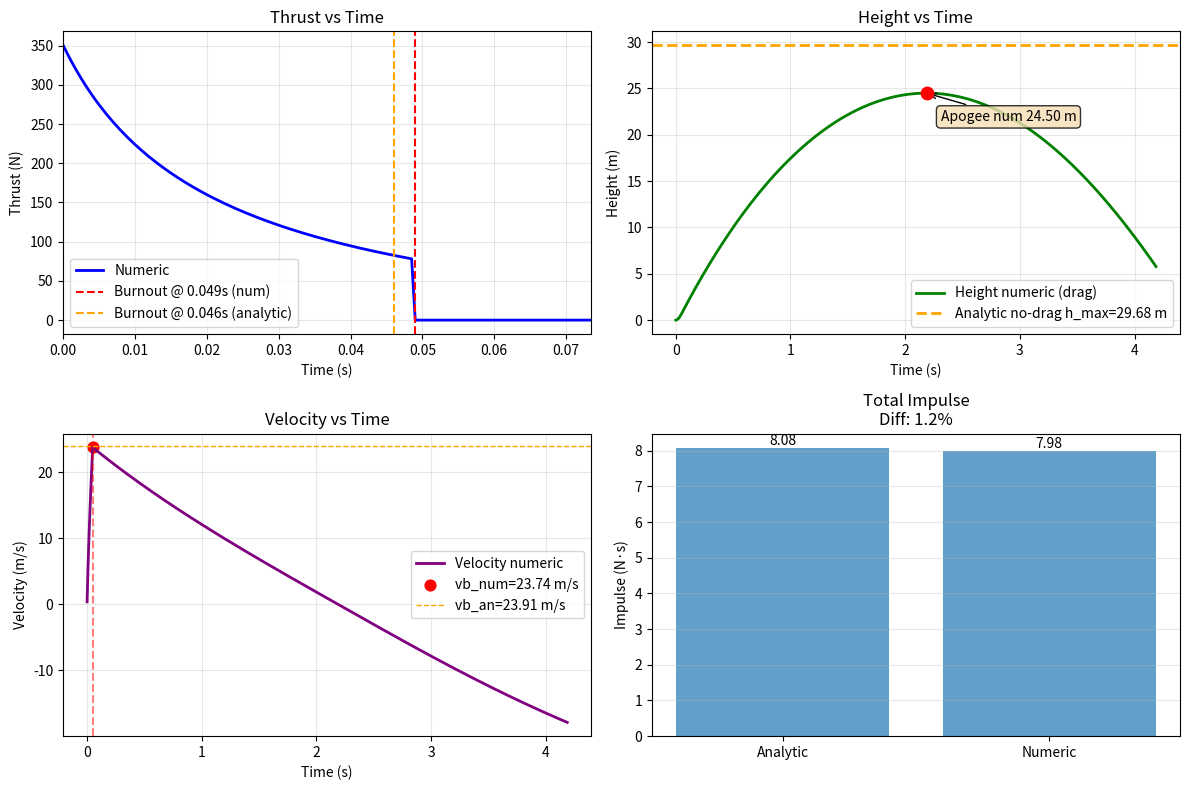

Here is the Python script that generated this plot:
import math
import matplotlib.pyplot as plt


class WaterRocketSim:
    """
    Simple 1D vertical water-rocket model:
    - Adiabatic air expansion while water is expelled
    - Liquid-only thrust phase, ends when water is gone or pressure ~ atm
    - After burnout: pure ballistic coast w/ quadratic drag
    - No 'air jet' phase after water is gone (deliberately omitted here)
    """

    def __init__(self,
                 V_bottle_liters=0.52,
                 V_water0_liters=0.26,
                 P0_abs_bar=5.0,         # absolute, e.g. 5 bar = ~4 bar gauge
                 nozzle_diameter_mm=10.0,
                 Cd_nozzle=0.9,          # discharge coefficient
                 m_dry=0.20,             # kg, empty rocket + payload
                 T0_K=293.15,
                 gamma=1.4,
                 Cd_drag=0.5,
                 A_ref=0.005,            # m^2
                 rho_air=1.225,
                 rho_water=1000.0,
                 g=9.81,
                 dt=0.0005,
                 t_max=10.0):

        # Geometry / initial volumes
        self.V_bottle = V_bottle_liters * 1e-3         # m^3
        self.V_water0 = V_water0_liters * 1e-3         # m^3
        self.V_air0 = self.V_bottle - self.V_water0    # m^3

        # Thermo
        self.P0 = P0_abs_bar * 1e5                     # Pa
        self.p_atm = 1.013e5                           # Pa
        self.T0 = T0_K
        self.gamma = gamma
        self.R_air = 287.05                            # J/(kg*K)

        # Nozzle
        self.noz_A = math.pi * (nozzle_diameter_mm * 1e-3 / 2.0) ** 2
        self.Cd_nozzle = Cd_nozzle

        # Mass and dynamics parameters - LEGG til denne
        self.m_dry = m_dry
        
        # Aero / dynamics
        self.Cd_drag = Cd_drag
        self.A_ref = A_ref
        self.rho_air = rho_air
        self.rho_water = rho_water
        self.g = g
        self.dt = dt
        self.t_max = t_max

        # Initial masses
        # ideal gas: pV = m R T -> m_air0
        self.m_air0 = self.P0 * self.V_air0 / (self.R_air * self.T0)
        self.m_air = self.m_air0
        self.m_water0 = self.V_water0 * self.rho_water
        self.m_water = self.m_water0

        # Will be updated during reset()
        self.reset()

    def reset(self):
        # Time
        self.t = 0.0

        # Volumes / masses
        self.V_air = self.V_air0
        self.V_water = self.V_bottle - self.V_air
        self.m_water = self.V_water * self.rho_water
        self.m_air = self.m_air0  # stays constant during water phase in this simple model
        self.m = self.m_dry + self.m_water + self.m_air

        # Kinematics
        self.h = 0.0
        self.v = 0.0

        # Adiabatic invariant p V^gamma = const
        self.Kadi = self.P0 * (self.V_air0 ** self.gamma)

        # Histories
        self.T_hist = []
        self.H_hist = []
        self.V_hist = []
        self.P_hist = []
        self.F_hist = []
        self.M_hist = []
        self.Mw_hist = []

        # State flags
        self.thrusting = True
        self.burnout_index = None
        self.apogee_index = None

    def _liquid_thrust_step(self):
        """
        Compute thrust while there is still water and pressure > atm.
        Update internal state (volumes, masses, total mass).
        Returns (thrust, p_internal). If no thrust possible, returns (0, p_atm).
        """
        # Internal pressure from adiabatic law
        p_internal = self.Kadi / (self.V_air ** self.gamma)
        delta_p = max(p_internal - self.p_atm, 0.0)

        if (not self.thrusting) or (self.m_water <= 0.0) or (delta_p <= 0.0):
            self.thrusting = False
            return 0.0, p_internal

        # Exit speed of the water jet (Bernoulli)
        # v_exit ~ sqrt(2 Δp / rho)
        v_exit_core = math.sqrt(2.0 * delta_p / self.rho_water)

        # We apply Cd_nozzle to the mass flow, not to the speed twice.
        # Mass flow rate through nozzle:
        mdot_w = self.Cd_nozzle * self.rho_water * self.noz_A * v_exit_core

        # Momentum thrust
        F_momentum = mdot_w * v_exit_core

        # Pressure thrust term
        F_pressure = delta_p * self.noz_A

        thrust = F_momentum + F_pressure

        # Update liquid volume and rocket mass
        dV_water = (mdot_w / self.rho_water) * self.dt
        self.V_air = min(self.V_bottle, self.V_air + dV_water)
        self.V_water = max(0.0, self.V_bottle - self.V_air)

        dm_water = mdot_w * self.dt
        if dm_water > self.m_water:
            dm_water = self.m_water
        self.m_water = max(0.0, self.m_water - dm_water)

        # Update total mass (air fixed in this simplified model)
        self.m = self.m_dry + self.m_water + self.m_air

        # Burnout detection: if we just ran out of water or volume fully air
        if self.m_water <= 0.0 or self.V_air >= self.V_bottle:
            self.thrusting = False

        return thrust, p_internal

    def step(self):
        """
        Advance simulation by one dt:
        - Compute thrust (if any)
        - Apply drag + gravity
        - Euler integrate velocity and height
        - Log state
        """
        thrust, p_internal = self._liquid_thrust_step()

        # Drag force magnitude
        drag_mag = 0.5 * self.rho_air * self.Cd_drag * self.A_ref * (self.v ** 2)
        drag = -drag_mag if self.v > 0 else drag_mag  # opposite velocity direction

        # Net accel
        a = (thrust + drag - self.m * self.g) / self.m

        # Integrate kinematics
        self.v += a * self.dt
        self.h = max(0.0, self.h + self.v * self.dt)

        # Save history
        self.T_hist.append(self.t)
        self.H_hist.append(self.h)
        self.V_hist.append(self.v)
        self.P_hist.append(p_internal)
        self.F_hist.append(thrust)
        self.M_hist.append(self.m)
        self.Mw_hist.append(self.m_water)

        # Detect burnout index = first instant thrust goes to (or stays at) 0
        if self.burnout_index is None:
            if len(self.F_hist) > 1 and self.F_hist[-2] > 0.0 and self.F_hist[-1] == 0.0:
                self.burnout_index = len(self.F_hist) - 1

        # Detect apogee: only after burnout, when vertical v crosses downwards
        if (self.apogee_index is None) and (self.burnout_index is not None):
            if self.v <= 0.0:
                self.apogee_index = len(self.T_hist) - 1

        # Time marches
        self.t += self.dt

    def run(self):
        self.reset()
        while self.t < self.t_max:
            self.step()

            # Stop early if:
            # - we've already passed apogee and coasted ~2s
            if (self.apogee_index is not None and
               self.t > self.T_hist[self.apogee_index] + 2.0):
                break

            # - rocket is back on ground after launch
            if self.h <= 0.0 and self.t > 0.05 and self.v < 0:
                break

        # Fallback burnout index if not caught by slope
        if self.burnout_index is None:
            active = [i for i, F in enumerate(self.F_hist) if F > 0]
            if active:
                self.burnout_index = active[-1]

        return {
            "t": self.T_hist,
            "h": self.H_hist,
            "v": self.V_hist,
            "thrust": self.F_hist,
            "pressure": self.P_hist,
            "mass": self.M_hist,
            "m_water": self.Mw_hist,
            "burnout_index": self.burnout_index,
            "apogee_index": self.apogee_index
        }

    # ---------------- ANALYTIC APPROX ----------------

    def analytic_tb(self):
        """
        Approximate burn time:
        Assume roughly constant average pressure in the tank,
        giving constant-ish mdot.
        """
        # avg internal absolute pressure ~ midpoint between P0 and atm
        P_avg = 0.5 * (self.P0 + self.p_atm)
        delta_p_avg = max(P_avg - self.p_atm, 0.0)

        if delta_p_avg <= 0:
            return 0.0

        # exit speed for water jet (no Cd on v here; Cd applies to mdot)
        v_exit_avg = math.sqrt(2.0 * delta_p_avg / self.rho_water)

        # mass flow ≈ Cd * rho * A * v_exit
        mdot_avg = self.Cd_nozzle * self.rho_water * self.noz_A * v_exit_avg

        m_water_total = self.m_water0  # all initial propellant
        if mdot_avg > 0:
            tb = m_water_total / mdot_avg
        else:
            tb = 0.0
        return tb

    def analytic_impulse(self):
        """
        Approximate total impulse = avg thrust * burn time.
        avg thrust = momentum term + pressure term using avg Δp.
        """
        tb = self.analytic_tb()
        if tb == 0:
            return 0.0

        P_avg = 0.5 * (self.P0 + self.p_atm)
        delta_p_avg = max(P_avg - self.p_atm, 0.0)

        v_exit_avg = math.sqrt(2.0 * delta_p_avg / self.rho_water)
        mdot_avg = self.Cd_nozzle * self.rho_water * self.noz_A * v_exit_avg

        F_mom_avg = mdot_avg * v_exit_avg
        F_press_avg = delta_p_avg * self.noz_A
        F_avg = F_mom_avg + F_press_avg

        I = F_avg * tb
        return I

    def analytic_burnout_velocity(self):
        """
        v_burnout ≈ (Impulse / m_avg) - g * t_b
        where m_avg is average rocket mass during burn
        (dry mass + air mass + ~half the water).
        """
        tb = self.analytic_tb()
        I = self.analytic_impulse()
        if tb == 0.0:
            return 0.0

        m_avg = self.m_dry + self.m_air0 + 0.5 * self.m_water0
        if m_avg <= 0:
            return 0.0

        vb = I / m_avg - self.g * tb
        return vb

    def analytic_height_nodrag(self):
        """
        Predict max height ignoring drag.
        Split into:
        - height gained during burn (approx constant accel from 0->vb)
        - coast height after burn (vb^2 / (2g))
        For h_burn we use s = 0.5 * a * t^2 with a ~ (I/t_b)/m_avg - g
        """
        tb = self.analytic_tb()
        vb = self.analytic_burnout_velocity()
        if tb == 0.0:
            return 0.0

        # approximate average thrust = I/tb
        I = self.analytic_impulse()
        F_avg = I / tb if tb > 0 else 0.0
        m_avg = self.m_dry + self.m_air0 + 0.5 * self.m_water0

        # avg accel during burn:
        if m_avg > 0:
            a_avg = (F_avg / m_avg) - self.g
        else:
            a_avg = 0.0

        # distance during burn ~ 0.5 * a_avg * tb^2
        h_burn = 0.5 * a_avg * (tb ** 2)

        # coast height:
        h_coast = (vb ** 2) / (2.0 * self.g) if vb > 0 else 0.0

        return h_burn + h_coast


def compare_and_print(sim: WaterRocketSim, do_plots=True):
    res = sim.run()

    t_arr = res["t"]
    h_arr = res["h"]
    v_arr = res["v"]
    F_arr = res["thrust"]
    i_burn = res["burnout_index"]
    i_ap = res["apogee_index"]

    # ----- numeric measurements -----
    dt = sim.dt
    if i_burn is not None and i_burn < len(t_arr):
        tb_num = t_arr[i_burn]
        vb_num = v_arr[i_burn]
        I_num = sum(F_arr[i] * dt for i in range(i_burn + 1))
    else:
        # fallback: whole array
        tb_num = t_arr[-1]
        vb_num = v_arr[-1]
        I_num = sum(F * dt for F in F_arr)

    hmax_num = max(h_arr) if h_arr else 0.0

    # apogee numeric
    if i_ap is not None and i_ap < len(h_arr):
        h_ap_num = h_arr[i_ap]
        t_ap_num = t_arr[i_ap]
    else:
        h_ap_num = hmax_num
        t_ap_num = t_arr[h_arr.index(hmax_num)] if h_arr else 0.0

    # ----- analytic estimates -----
    tb_an = sim.analytic_tb()
    I_an = sim.analytic_impulse()
    vb_an = sim.analytic_burnout_velocity()
    h_an = sim.analytic_height_nodrag()

    # utility for table formatting
    def fmt(x):
        return f"{x:.4g}" if x is not None else "n/a"

    def pctdiff(a, b):
        if a is None or a == 0:  # avoid div by zero
            return "n/a"
        return f"{abs(a - b)/abs(a)*100:.1f}%"

    print("=== Water Rocket Simulation Results ===\n")
    print("Analytic vs Numeric Comparison:")
    print(f"{'Parameter':<22} {'Analytic':<15} {'Numeric':<15} {'Diff %':<10}")
    print("-" * 65)

    print(f"{'Burnout time (s)':<22} {fmt(tb_an):<15} {fmt(tb_num):<15} {pctdiff(tb_an, tb_num):<10}")
    print(f"{'Impulse (N·s)':<22} {fmt(I_an):<15} {fmt(I_num):<15} {pctdiff(I_an, I_num):<10}")
    print(f"{'Burnout vel (m/s)':<22} {fmt(vb_an):<15} {fmt(vb_num):<15} {pctdiff(vb_an, vb_num):<10}")
    print(f"{'Max height (m)':<22} {fmt(h_an):<15} {fmt(h_ap_num):<15} {'(drag)':<10}")
    print("\nNote: Analytic max height ignores drag. Numeric height includes drag, so numeric will be lower.\n")

    if do_plots:
        # 1) Thrust vs Time
        plt.figure(figsize=(12, 8))

        ax1 = plt.subplot(2, 2, 1)
        # Thrust vs Time - Numeric only (analytic uses average)
        ax1.plot(t_arr, F_arr, 'b-', linewidth=2, label='Numeric')
        if i_burn is not None and i_burn < len(t_arr):
            ax1.axvline(t_arr[i_burn], color='r', linestyle='--', label=f'Burnout @ {t_arr[i_burn]:.3f}s (num)')
        if tb_an > 0:
            ax1.axvline(tb_an, color='orange', linestyle='--', label=f'Burnout @ {tb_an:.3f}s (analytic)')
        
        # Zoom in on thrust phase only
        t_limit = max(tb_num if tb_num else tb_an, tb_an) * 1.5
        ax1.set_xlim(0, t_limit)
        
        ax1.legend()
        ax1.set_xlabel("Time (s)")
        ax1.set_ylabel("Thrust (N)")
        ax1.set_title("Thrust vs Time")
        ax1.grid(True, alpha=0.3)

        # 2) Height vs Time
        ax2 = plt.subplot(2, 2, 2)
        ax2.plot(t_arr, h_arr, 'g-', linewidth=2, label='Height numeric (drag)')
        ax2.axhline(h_an, color='orange', linestyle='--', linewidth=2,
                    label=f'Analytic no-drag h_max={h_an:.2f} m')
        if i_ap is not None and i_ap < len(t_arr):
            ax2.scatter([t_arr[i_ap]], [h_arr[i_ap]], color='r', s=80, zorder=5)
            ax2.annotate(f"Apogee num {h_arr[i_ap]:.2f} m",
                         xy=(t_arr[i_ap], h_arr[i_ap]),
                         xytext=(10, -20),
                         textcoords="offset points",
                         bbox=dict(boxstyle='round', facecolor='wheat', alpha=0.8),
                         arrowprops=dict(arrowstyle='->'))
        ax2.set_xlabel("Time (s)")
        ax2.set_ylabel("Height (m)")
        ax2.set_title("Height vs Time")
        ax2.grid(True, alpha=0.3)
        ax2.legend()

        # 3) Velocity vs Time
        ax3 = plt.subplot(2, 2, 3)
        ax3.plot(t_arr, v_arr, 'purple', linewidth=2, label='Velocity numeric')
        if i_burn is not None and i_burn < len(t_arr):
            ax3.axvline(t_arr[i_burn], color='r', linestyle='--', alpha=0.5)
            ax3.scatter([t_arr[i_burn]], [v_arr[i_burn]], color='r', s=60,
                        label=f'vb_num={v_arr[i_burn]:.2f} m/s')
        if vb_an > 0:
            ax3.axhline(vb_an, color='orange', linestyle='--', linewidth=1,
                        label=f'vb_an={vb_an:.2f} m/s')
        ax3.set_xlabel("Time (s)")
        ax3.set_ylabel("Velocity (m/s)")
        ax3.set_title("Velocity vs Time")
        ax3.grid(True, alpha=0.3)
        ax3.legend()

        # 4) Impulse bar chart
        ax4 = plt.subplot(2, 2, 4)
        ax4.bar(['Analytic', 'Numeric'], [I_an, I_num],
                alpha=0.7)
        ax4.set_ylabel("Impulse (N·s)")
        diff_txt = pctdiff(I_an, I_num)
        ax4.set_title(f"Total Impulse\nDiff: {diff_txt}")
        ax4.grid(True, alpha=0.3, axis='y')
        for i_bar, val in enumerate([I_an, I_num]):
            ax4.text(i_bar, val, f'{val:.2f}', ha='center', va='bottom')

        plt.tight_layout()
        plt.show()


if __name__ == "__main__":
    sim = WaterRocketSim(
        V_bottle_liters=0.52,
        V_water0_liters=0.26,
        P0_abs_bar=5.0,         # absolute pressure in bar
        nozzle_diameter_mm=20.0,
        Cd_nozzle=0.9,
        m_dry=0.20,
        T0_K=293.15,
        gamma=1.4,
        Cd_drag=0.5,
        A_ref=0.005,
        rho_air=1.225,
        rho_water=1000.0,
        g=9.81,
        dt=0.0005,
        t_max=10.0
    )

    compare_and_print(sim, do_plots=True)